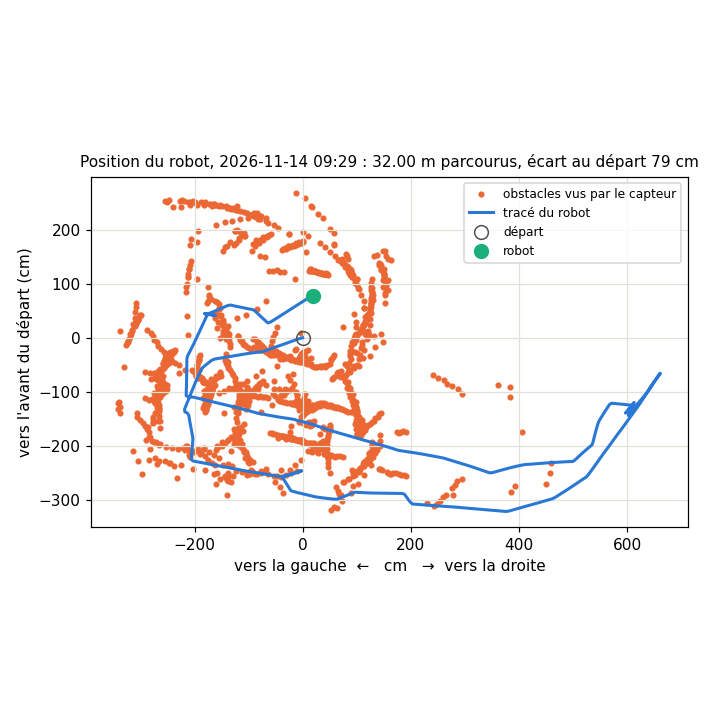

The data file committed next to this chart (first rows):
type; x_mm; y_mm
trace; 0; 0
trace; -14; 57
trace; -32; 110
trace; -51; 164
trace; -69; 213
trace; -88; 268
trace; -108; 320
trace; -128; 377
trace; -148; 432
trace; -166; 484
trace; -186; 540
trace; -206; 598
trace; -224; 651
trace; -244; 708
trace; -262; 758
trace; -265; 817
trace; -272; 878
trace; -280; 934
trace; -288; 994
trace; -298; 1051
trace; -307; 1107
trace; -316; 1163
trace; -325; 1218
trace; -335; 1275
trace; -345; 1332
trace; -354; 1390
trace; -364; 1448
trace; -374; 1510
trace; -384; 1569
trace; -394; 1629
trace; -417; 1683
trace; -453; 1730
trace; -490; 1776
trace; -526; 1820
trace; -563; 1861
trace; -616; 1888
trace; -672; 1915
trace; -725; 1940
trace; -779; 1964
trace; -833; 1987
trace; -888; 2009
trace; -943; 2031
trace; -995; 2053
trace; -1050; 2075
trace; -1102; 2096
trace; -1156; 2117
trace; -1212; 2140
trace; -1265; 2162
trace; -1321; 2184
trace; -1370; 2179
trace; -1393; 2131
trace; -1432; 2106
trace; -1486; 2098
trace; -1542; 2088
trace; -1597; 2077
trace; -1649; 2067
trace; -1700; 2058
trace; -1755; 2048
trace; -1809; 2037
trace; -1865; 2029
... 1,975 more rows
